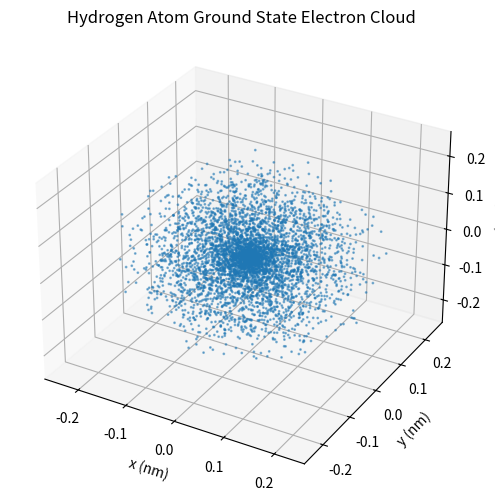

Recreate this plot in Python.
import numpy as np
import matplotlib.pyplot as plt

# 常数
a = 5.29e-2  # nm
D_max = 1.1
r0 = 0.25  # nm

def D(r):
    """概率密度函数"""
    return 4 * r**2 / a**3 * np.exp(-2 * r / a)

def sample_points(N):
    """接受-拒绝法采样电子位置"""
    points = []
    count = 0
    while len(points) < N:
        r = np.random.uniform(0, r0)
        d = np.random.uniform(0, D_max)
        if d < D(r):
            # 球坐标采样方向
            theta = np.arccos(1 - 2 * np.random.rand())
            phi = 2 * np.pi * np.random.rand()
            x = r * np.sin(theta) * np.cos(phi)
            y = r * np.sin(theta) * np.sin(phi)
            z = r * np.cos(theta)
            points.append([x, y, z])
        count += 1
        if count > N * 100:  # 防止死循环
            break
    return np.array(points)

if __name__ == "__main__":
    N = 5000  # 采样点数，可调整
    points = sample_points(N)
    fig = plt.figure(figsize=(6,6))
    ax = fig.add_subplot(111, projection='3d')
    ax.scatter(points[:,0], points[:,1], points[:,2], s=1, alpha=0.5)
    ax.set_title("Hydrogen Atom Ground State Electron Cloud")
    ax.set_xlabel("x (nm)")
    ax.set_ylabel("y (nm)")
    ax.set_zlabel("z (nm)")
    plt.show()

    # 分析参数影响
    # 你可以尝试修改N、r0、a等参数，观察电子云分布的变化。
